Labelled photos from "data", an image-classification folder in atharv-Aade/Plant-Disease-Detection. The possible labels are: healthy, infected.

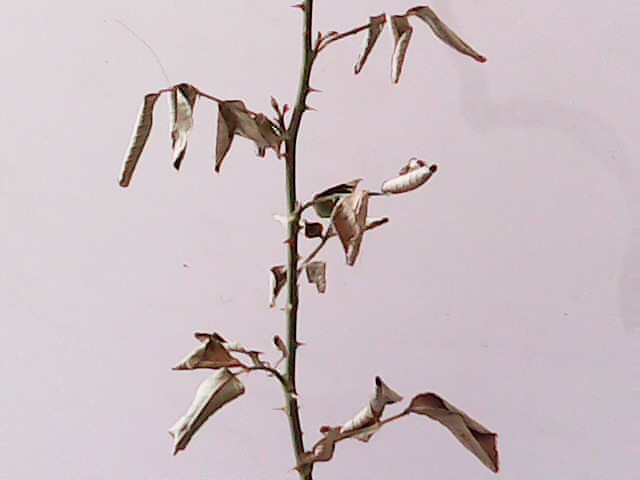
Label: infected

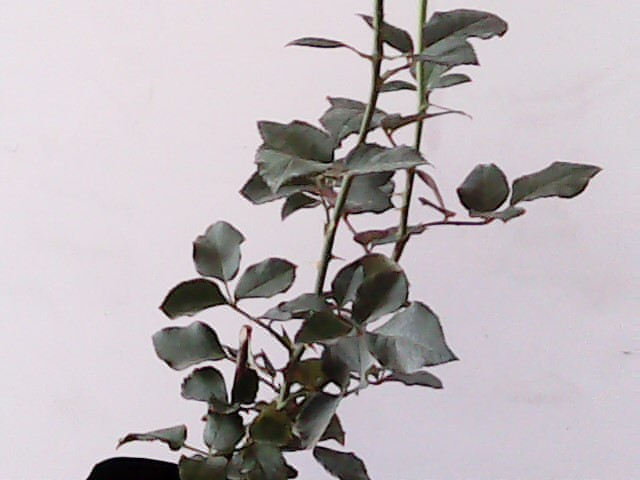
Label: healthy

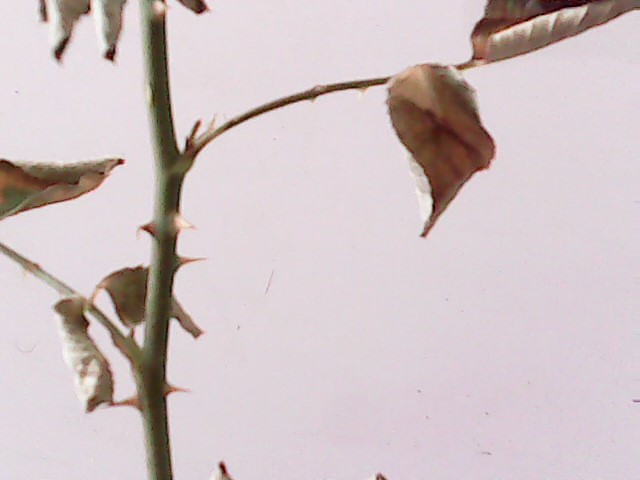
Label: infected

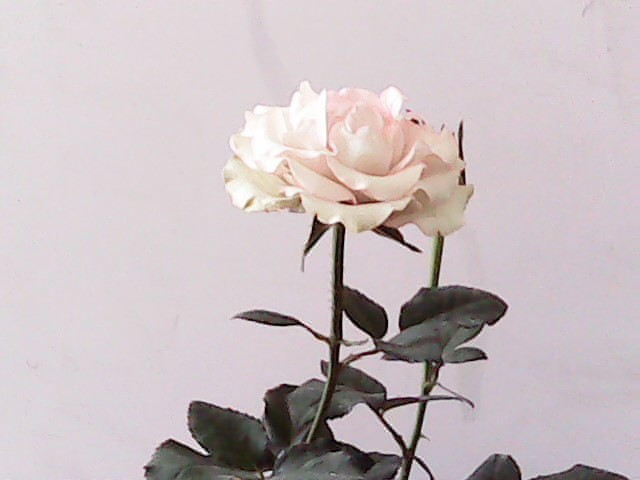
Label: healthy
